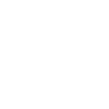
t = 0.00 s
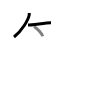
t = 2.50 s
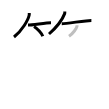
t = 5.25 s
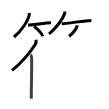
t = 7.75 s
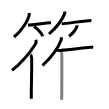
t = 10.50 s
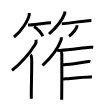
t = 13.00 s

The animated SVG that drew these frames (rendered in a browser with its animation timeline set to each time). Animation: 13 SMIL elements (animate=13); one cycle of 13.00 s.

<svg width="109px" height="109px" viewBox="0 0 px 109px" xmlns="http://www.w3.org/2000/svg" xmlns:xlink="http://www.w3.org/1999/xlink" xml:space="preserve" version="1.1"  baseProfile="full">
<path d="M29.25,13c0.04,0.57,0.09,1.46-0.09,2.27C28.13,20.06,22.16,30.57,14,37" style="fill:none;stroke:black;stroke-width:3;opacity:0">
  <animate attributeType="CSS" attributeName="opacity" from="0" to="1" begin="0s" dur="1s" repeatCount="Indefinite" fill="freeze" />
</path>
<path d="M28,25.09c4.31,0,18.16-2.43,23-2.43" style="fill:none;stroke:black;stroke-width:3;opacity:0">
  <animate attributeType="CSS" attributeName="opacity" from="0" to="1" begin="1s" dur="1s" repeatCount="Indefinite" fill="freeze" />
</path>
<path d="M34,26.5c3.09,1.72,7.98,7.07,8.75,9.75" style="fill:none;stroke:black;stroke-width:3;opacity:0">
  <animate attributeType="CSS" attributeName="opacity" from="0" to="1" begin="2s" dur="1s" repeatCount="Indefinite" fill="freeze" />
</path>
<path d="M64.75,11.5c0.04,0.53,0.19,1.38-0.09,2.13C62.55,19.2,56.72,27.15,49,34" style="fill:none;stroke:black;stroke-width:3;opacity:0">
  <animate attributeType="CSS" attributeName="opacity" from="0" to="1" begin="3s" dur="1s" repeatCount="Indefinite" fill="freeze" />
</path>
<path d="M61.75,23.69c5.12,0,23.88-3.3,29.63-3.3" style="fill:none;stroke:black;stroke-width:3;opacity:0">
  <animate attributeType="CSS" attributeName="opacity" from="0" to="1" begin="4s" dur="1s" repeatCount="Indefinite" fill="freeze" />
</path>
<path d="M77,25.25c0.02,0.26,0.05,0.67-0.04,1.04c-0.55,2.19-3.67,7.01-7.95,9.96" style="fill:none;stroke:black;stroke-width:3;opacity:0">
  <animate attributeType="CSS" attributeName="opacity" from="0" to="1" begin="5s" dur="1s" repeatCount="Indefinite" fill="freeze" />
</path>
<path d="M36.06,39.76c0.25,1.48-0.07,3.42-0.88,4.69c-5.19,8.08-11.93,16.8-23.14,26" style="fill:none;stroke:black;stroke-width:3;opacity:0">
  <animate attributeType="CSS" attributeName="opacity" from="0" to="1" begin="6s" dur="1s" repeatCount="Indefinite" fill="freeze" />
</path>
<path d="M30.5,54.75c1.25,1,1.13,2.97,1.16,4.25c0.29,10.57-0.6,33.45-0.33,39.75" style="fill:none;stroke:black;stroke-width:3;opacity:0">
  <animate attributeType="CSS" attributeName="opacity" from="0" to="1" begin="7s" dur="1s" repeatCount="Indefinite" fill="freeze" />
</path>
<path d="M61.23,37.25c0.06,0.68,0.23,1.78-0.11,2.72C58.75,46.5,53,55.75,42.5,65.5" style="fill:none;stroke:black;stroke-width:3;opacity:0">
  <animate attributeType="CSS" attributeName="opacity" from="0" to="1" begin="8s" dur="1s" repeatCount="Indefinite" fill="freeze" />
</path>
<path d="M56.92,50.19c0.79,0.25,2.24,0.29,3.04,0.25c10.46-0.52,22.38-2.52,30.16-3.09c1.46-0.11,2.1-0.16,3.08-0.05" style="fill:none;stroke:black;stroke-width:3;opacity:0">
  <animate attributeType="CSS" attributeName="opacity" from="0" to="1" begin="9s" dur="1s" repeatCount="Indefinite" fill="freeze" />
</path>
<path d="M60.7,51.75c0.62,0.34,1,1.54,1.12,2.22c0.12,0.68,0,41.5-0.12,45.78" style="fill:none;stroke:black;stroke-width:3;opacity:0">
  <animate attributeType="CSS" attributeName="opacity" from="0" to="1" begin="10s" dur="1s" repeatCount="Indefinite" fill="freeze" />
</path>
<path d="M62.5,64.81c1.5-0.06,2.42-0.18,2.93-0.22C72.5,64,78,63.25,88.62,61.46c0.83-0.14,1.34,0.13,1.76,0.27" style="fill:none;stroke:black;stroke-width:3;opacity:0">
  <animate attributeType="CSS" attributeName="opacity" from="0" to="1" begin="11s" dur="1s" repeatCount="Indefinite" fill="freeze" />
</path>
<path d="M63.15,78.78c0.54,0.11,1.52,0.11,2.06,0.09c5.6-0.24,14.53-1.64,24.85-1.86c0.89-0.02,1.44,0.03,1.88,0.09" style="fill:none;stroke:black;stroke-width:3;opacity:0">
  <animate attributeType="CSS" attributeName="opacity" from="0" to="1" begin="12s" dur="1s" repeatCount="Indefinite" fill="freeze" />
</path>
</svg>
